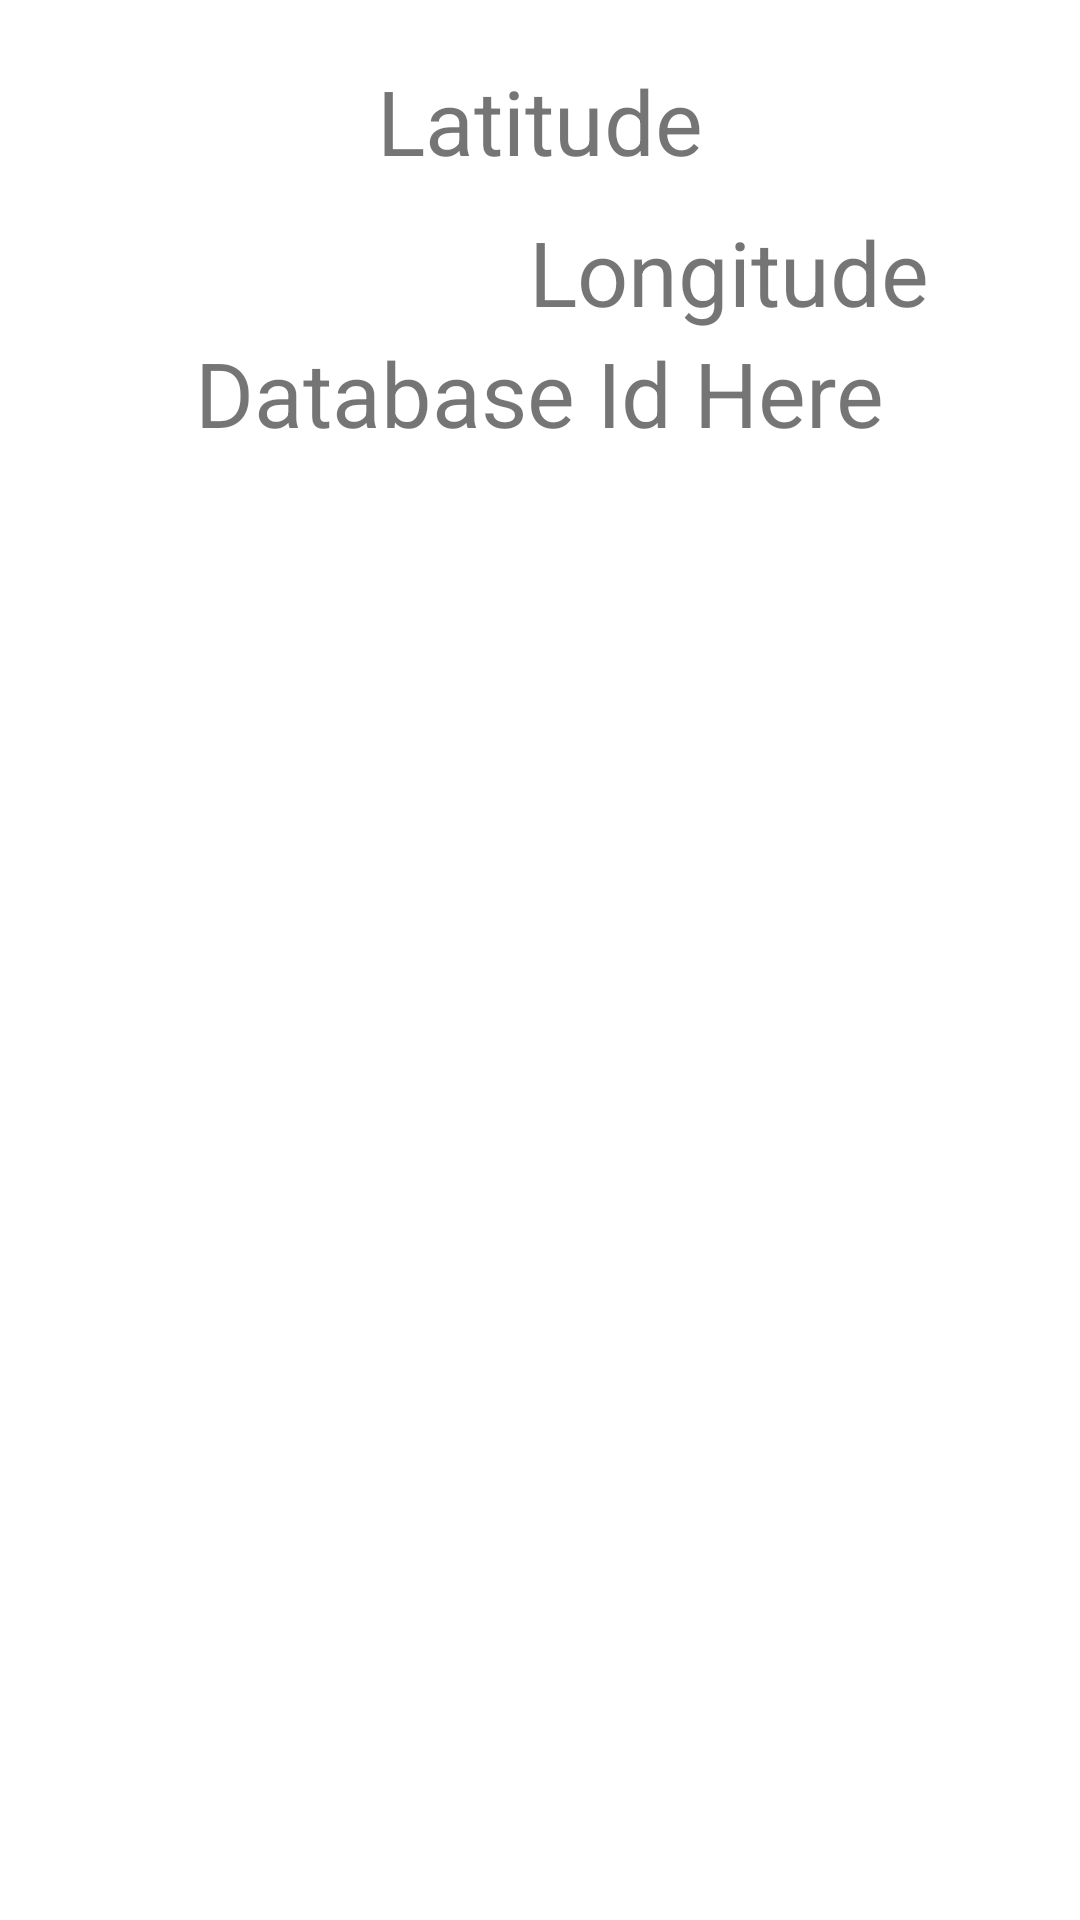

Reconstruct the res/layout file that produces this screen, plus the resources it refers to.
<!-- AndroidManifest.xml: application theme Theme.CST2335_FinalProject -->
<!-- res/layout/details_layout.xml -->
<?xml version="1.0" encoding="utf-8"?>
<androidx.constraintlayout.widget.ConstraintLayout
    xmlns:android="http://schemas.android.com/apk/res/android"
    xmlns:app="http://schemas.android.com/apk/res-auto"
    android:layout_width="match_parent"
    android:layout_height="match_parent"
    android:background="@color/white">

    <TextView
        android:id="@+id/textViewLatitude"
        android:layout_width="wrap_content"
        android:layout_height="wrap_content"
        android:layout_marginTop="20dp"
        android:text="@string/latitude"
        android:textSize="30sp"
        app:layout_constraintEnd_toEndOf="parent"
        app:layout_constraintStart_toStartOf="parent"
        app:layout_constraintTop_toTopOf="parent" />


    <TextView
        android:id="@+id/textViewLongitude"
        android:layout_width="wrap_content"
        android:layout_height="wrap_content"
        android:layout_marginTop="10dp"
        android:text="@string/longitude"
        android:textSize="30sp"
        app:layout_constraintEnd_toEndOf="parent"
        app:layout_constraintStart_toStartOf="@+id/textViewLatitude"
        app:layout_constraintTop_toBottomOf="@+id/textViewLatitude" />

    <TextView
        android:id="@+id/databaseText"
        android:layout_width="wrap_content"
        android:layout_height="wrap_content"
        android:layout_marginBottom="10dp"
        android:text="@string/database_id_here"
        android:textSize="30sp"
        app:layout_constraintTop_toBottomOf="@id/textViewLongitude"
        app:layout_constraintEnd_toEndOf="parent"
        app:layout_constraintStart_toStartOf="parent" />

</androidx.constraintlayout.widget.ConstraintLayout>
<!-- resources referenced by this layout -->
<resources>
  <color name="white">#FFFFFFFF</color>
  <string name="database_id_here">Database Id Here</string>
  <string name="latitude">Latitude</string>
  <string name="longitude">Longitude</string>
  <style name="Theme.CST2335_FinalProject" parent="Theme.MaterialComponents.DayNight.DarkActionBar">
          
          
  
          
          <item name="colorPrimary">@color/blue</item>
          <item name="colorPrimaryVariant">@color/purpleish</item>
          <item name="colorOnPrimary">@color/white</item>
          
          <item name="colorSecondary">@color/light_blue</item>
          <item name="colorSecondaryVariant">@color/light_purple</item>
          <item name="colorOnSecondary">@color/black</item>
          
          <item name="android:statusBarColor">?attr/colorPrimaryVariant</item>
          
      </style>
  <color name="blue">#7487ED</color>
  <color name="purpleish">#CB7DD8</color>
  <color name="light_blue">#8690C6</color>
  <color name="light_purple">#CF47E6</color>
  <color name="black">#FF000000</color>
</resources>
